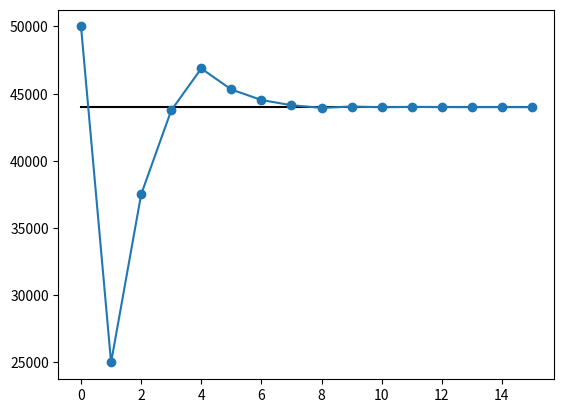

Write the Python code that produced this figure.
import matplotlib.pyplot as plt


def binary_search(val, data, ind=0, _stops=[]):
    """
    Conducts a binary search on a sorted data list
    and returns the index
    - returns -1 if val not in data
    """
    if data:
        i = len(data) // 2
        _stops.append(data[i])
        if val == data[i]:
            return ind + i, _stops
        elif val < data[i]:
            return binary_search(val, data[:i], ind, _stops)
        else:
            return binary_search(val, data[i:], ind + i, _stops)
    else:
        return -1, _stops


if __name__ == '__main__':
    data = range(100000)
    val = 44000
    index, stops = binary_search(val, data)

    x = range(len(stops))
    plt.plot(x, [val] * len(x), color='k')
    plt.plot(x, stops, 'o-')
    plt.show()
